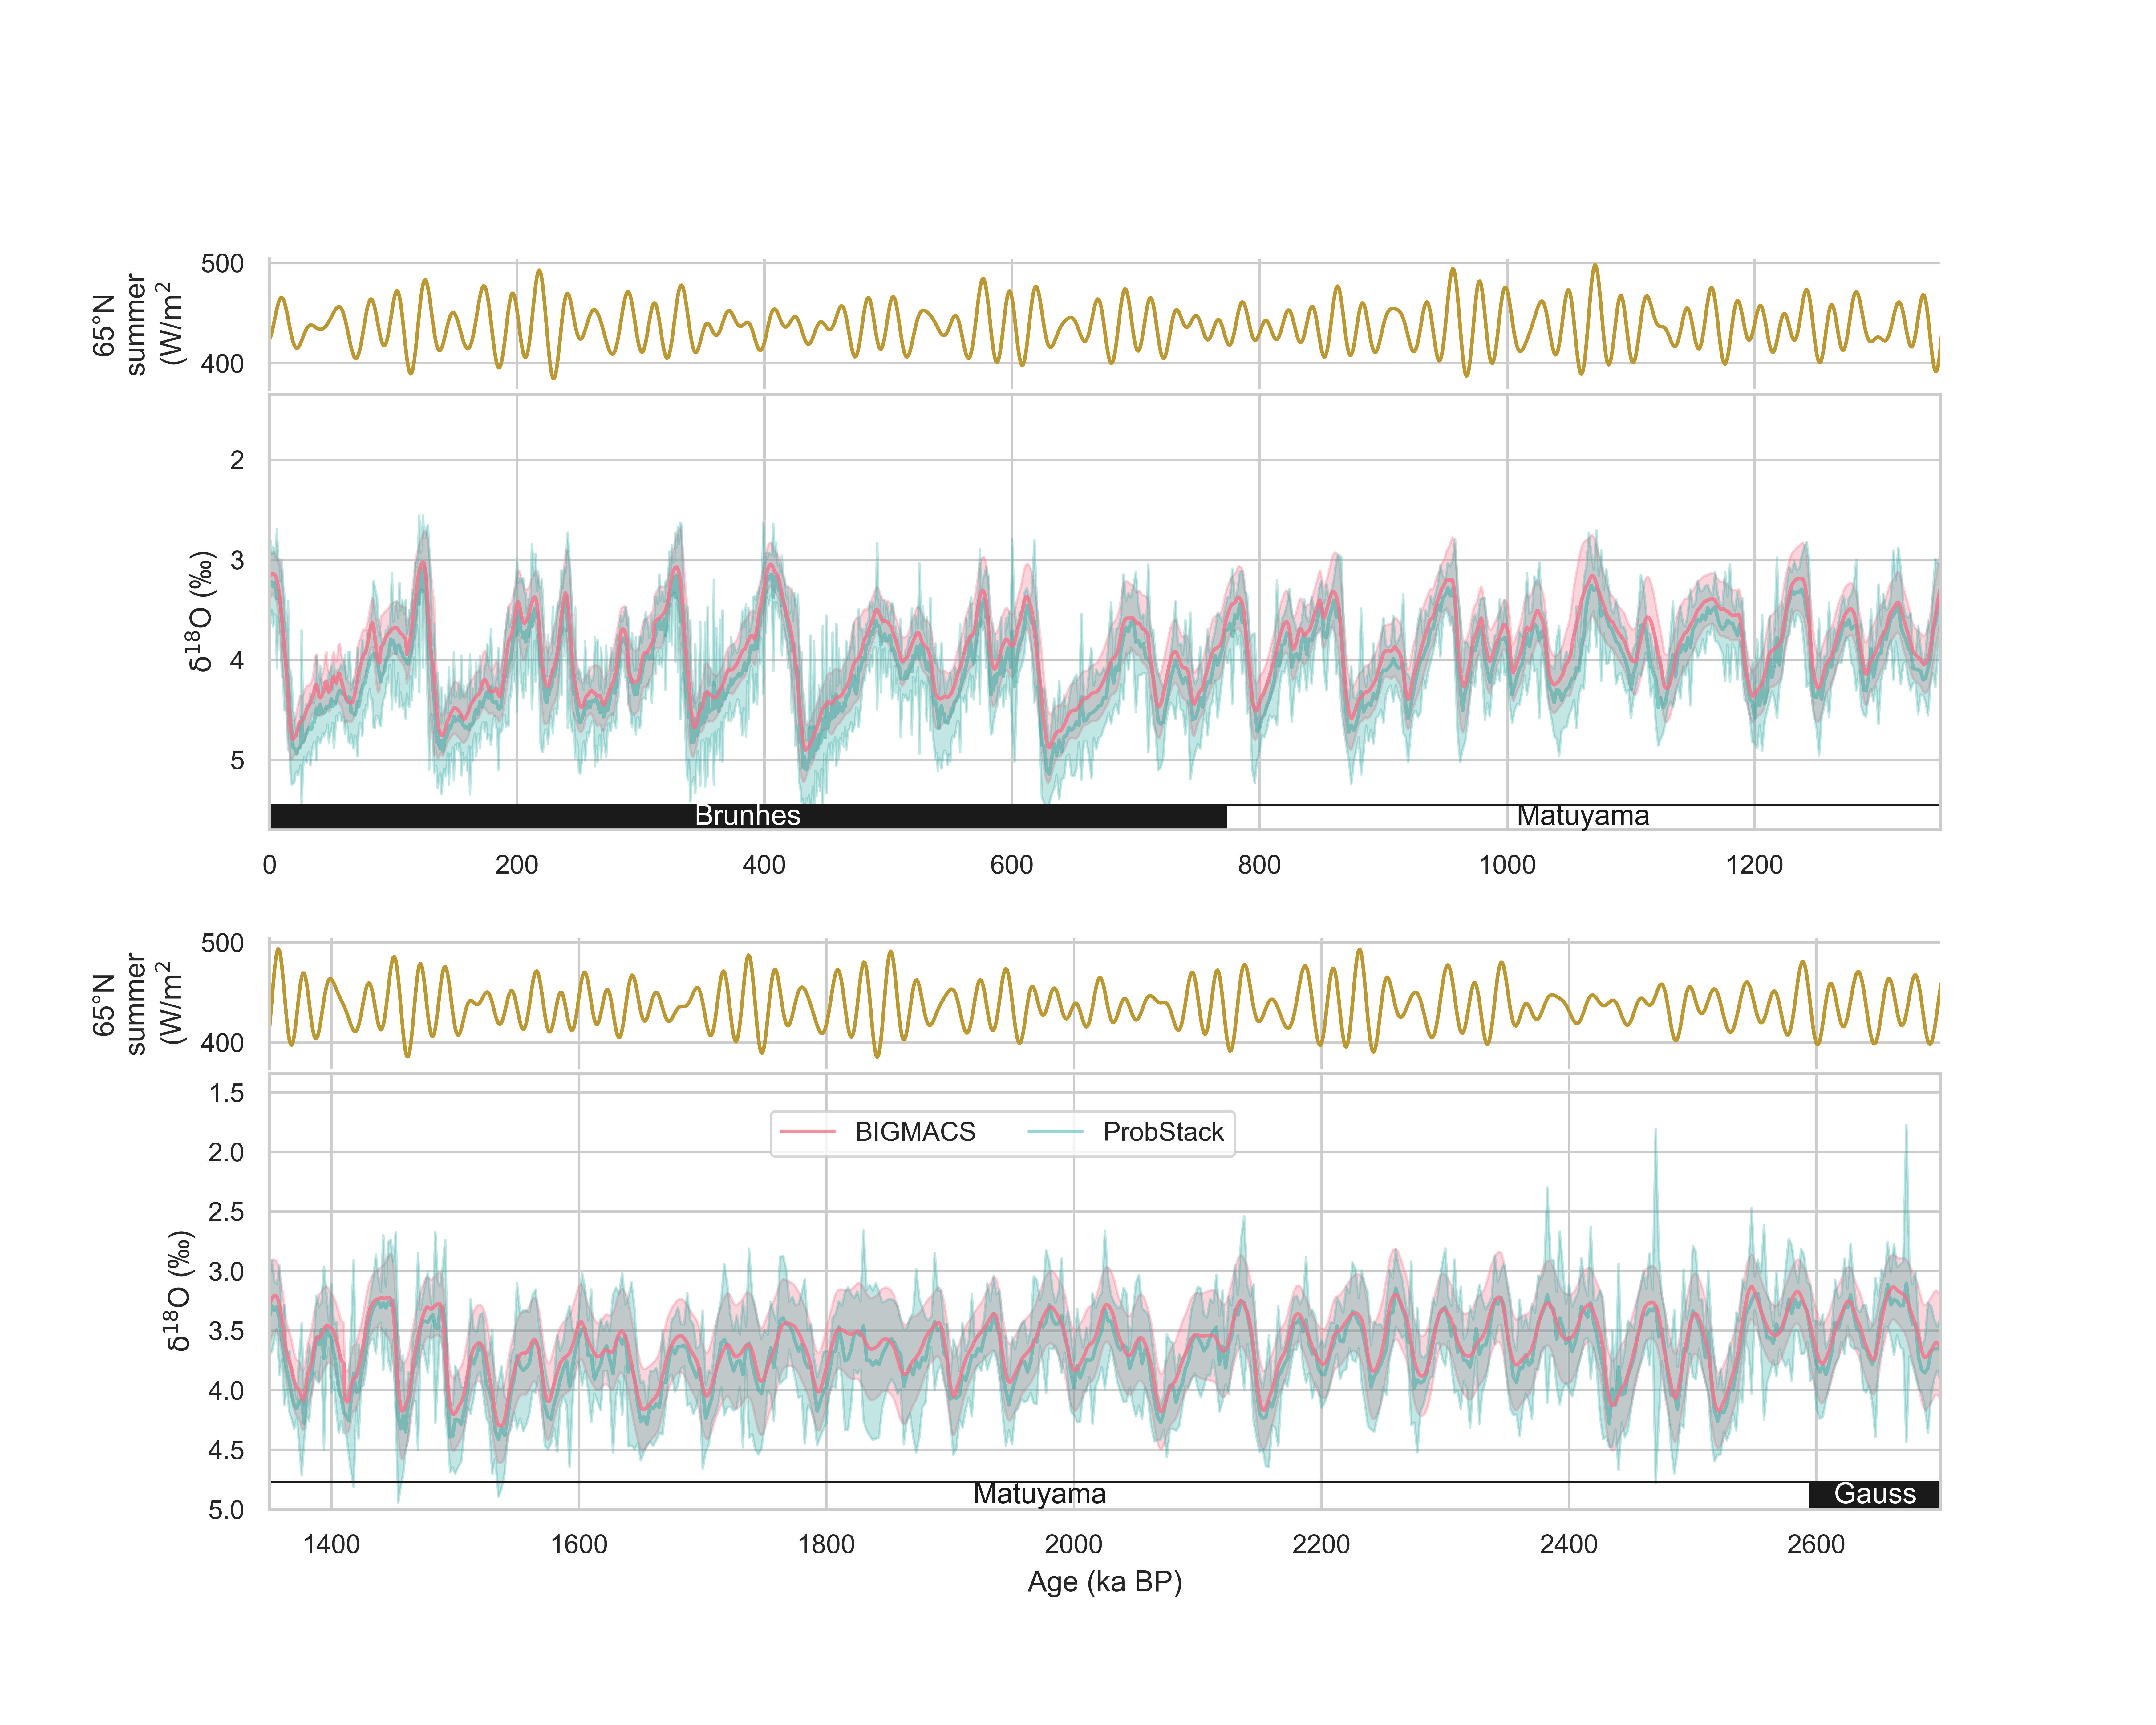

Here is the Python script that generated this plot:
#!/usr/bin/env python3
# -*- coding: utf-8 -*-
"""
Created on Thu Feb 23 15:58:54 2023

@author: zhou
"""

import pandas as pd
import sys
sys.path.append("../../../../../Work/Lorraine/LR04/python")
sys.path.append("../../../../../Work/McManus/Milankovitch/python")
sys.path.append("../../../../../Work/McManus/HMM-Stack-master/python")
import LR04_fetching_func
import Milankovitch_fetching_func
import Probstack_fetching_func
import matplotlib.pyplot as plt
import matplotlib.patches as patches
import seaborn as sns
# import scipy.io
from matplotlib import gridspec

sns.set(font='Arial',palette='husl',style='whitegrid',context='paper')

stack_1_path = '../stack.txt'
# stack = scipy.io.loadmat(stack_path)
stack_1 = pd.read_table(stack_1_path, delimiter=' ')
# stack_1.set_index('age(kyr)', inplace=True)

stack_2_path = '../../R20_d18O_stack/stack.txt'
stack_2 = pd.read_table(stack_2_path, delimiter=' ')
# stack_2.set_index('age(kyr)', inplace=True)

stack_3_path = '../../R18_d18O_stack/stack.txt'
stack_3 = pd.read_table(stack_3_path, delimiter=' ')
# stack_3.set_index('age(kyr)', inplace=True)

stack_4_path = '../../R16_d18O_stack/stack.txt'
stack_4 = pd.read_table(stack_4_path, delimiter=' ')
# stack_4.set_index('age(kyr)', inplace=True)

stack_5_path = '../../R7_d18O_stack/stack.txt'
stack_5 = pd.read_table(stack_5_path, delimiter=' ')
# stack_5.set_index('age(kyr)', inplace=True)

stack = pd.concat([stack_1, stack_2, stack_3, stack_4, stack_5])
stack = stack.groupby('age(kyr)').mean()

LR04 = LR04_fetching_func.fetch_d18O()

insolation = Milankovitch_fetching_func.fetch_65N_summer_insolation()

ProbStack = Probstack_fetching_func.fetch_d18O()

ProbStack_upper = Probstack_fetching_func.fetch_d18O_upper()
ProbStack_lower = Probstack_fetching_func.fetch_d18O_lower()
#%% plot
fig, axes = plt.subplots(4,1, sharex=False, sharey=False)
gs  = gridspec.GridSpec(4, 1, height_ratios=[0.3, 1, 0.3, 1])
axes = [plt.subplot(gs[0]),
        plt.subplot(gs[1]),
        plt.subplot(gs[2]),
        plt.subplot(gs[3])]
# BIAGMACS
axes[1].plot(stack.index, stack['mean(permil)'], label='BIGMACS', alpha=0.8, color='C0')
axes[1].fill_between(stack.index,
                  stack['mean(permil)']+2*stack['sigma(permil)'],
                  stack['mean(permil)']-2*stack['sigma(permil)'],
                  alpha=0.3,
                  label='BIGMACS 2sigma',
                  color='C0')
# LR04
axes[1].plot(LR04.index/1000, LR04, label='LRO4', color='k', zorder=1, alpha=0.5)
# ProbStack
axes[1].plot(ProbStack.index/1000, ProbStack, label='ProbStack', color='C3', zorder=1, alpha=0.5)
axes[1].fill_between(ProbStack_upper.index/1000,
                  ProbStack_upper,
                  ProbStack_lower,
                  alpha=0.3,
                  label='ProbStack 2sigma',
                  color='C3')
# # LR04
axes[1].set_xlim((0, 1350))
axes[1].set_ylim((2.7, 5.3))
axes[1].invert_yaxis()

axes[1].set_ylabel(u'$\mathrm{\delta}^\mathrm{18}$O (‰)')

# BIGMACS
l1 = axes[3].plot(stack.index, stack['mean(permil)'], label='BIGMACS', alpha=0.8, color='C0')
axes[3].fill_between(stack.index,
                  stack['mean(permil)']+2*stack['sigma(permil)'],
                  stack['mean(permil)']-2*stack['sigma(permil)'],
                  alpha=0.3,
                  label='BIGMACS 2sigma',
                  color='C0')
# LR04
l2 = axes[3].plot(LR04.index/1000, LR04, label='LR04', color='k', zorder=1, alpha=0.5)
# ProbStack
l3 = axes[3].plot(ProbStack.index/1000, ProbStack, label='ProbStack', color='C3', zorder=1, alpha=0.5)
axes[3].fill_between(ProbStack_upper.index/1000,
                  ProbStack_upper,
                  ProbStack_lower,
                  alpha=0.3,
                  label='ProbStack 2sigma',
                  color='C3')
axes[3].set_xlim((1350, 2700))
axes[3].set_ylim((2.7, 5))
axes[3].invert_yaxis()

# axes[3].legend(handles=[l1[0], l3[0]], ncol=2, loc=[0.3,0.81])

axes[3].set_ylabel(u'$\mathrm{\delta}^\mathrm{18}$O (‰)')
axes[3].set_xlabel('Age (ka BP)')

fig.set_size_inches(10,8)

#%% plot geomagnetic chrons
bar_height = 0.25
y_lim_bottom = axes[1].get_ylim()[0]
axes[1].add_patch(patches.Rectangle((0, y_lim_bottom-bar_height),
                                    773,
                                    bar_height,
                                    facecolor='k',
                                    edgecolor='k'))
axes[1].text(773/2, y_lim_bottom-bar_height/2, 'Brunhes',
             horizontalalignment='center',
             verticalalignment='center',
             color='w')
axes[1].add_patch(patches.Rectangle((773, y_lim_bottom-bar_height),
                                    1350-773,
                                    bar_height,
                                    facecolor='None',
                                    edgecolor='k'))
axes[1].text((1350+773)/2, y_lim_bottom-bar_height/2, 'Matuyama',
             horizontalalignment='center',
             verticalalignment='center',
             color='k')
y_lim_bottom = axes[3].get_ylim()[0]
bar_height = 0.23 # a shorter bar height cuz plot is broader
axes[3].add_patch(patches.Rectangle((1350, y_lim_bottom-bar_height),
                                    2595-1350,
                                    bar_height,
                                    facecolor='None',
                                    edgecolor='k'))
axes[3].text((2595+1350)/2, y_lim_bottom-bar_height/2, 'Matuyama',
             horizontalalignment='center',
             verticalalignment='center',
             color='k')
axes[3].add_patch(patches.Rectangle((2595, y_lim_bottom-bar_height),
                                    2700-2595,
                                    bar_height,
                                    facecolor='k',
                                    edgecolor='k'))
axes[3].text((2700+2595)/2, y_lim_bottom-bar_height/2, 'Gauss',
              horizontalalignment='center',
              verticalalignment='center',
              color='w')

#%% plot Milankovitch
axes[0].plot(insolation.index, insolation, color='C1')
axes[0].set_xlim((0, 1350))
axes[0].set_ylabel('65°N'
                   '\n'
                   'summer'
                   '\n'
                   r'(W/$\mathrm{m}^\mathrm{2}$')
axes[2].plot(insolation.index, insolation, color='C1')
axes[2].set_xlim((1350, 2700))
axes[2].set_ylabel('65°N'
                   '\n'
                   'summer'
                   '\n'
                   r'(W/$\mathrm{m}^\mathrm{2}$')
# remove x axis
sns.despine(ax=axes[0], bottom=True)
sns.despine(ax=axes[2], bottom=True)
# remove x axis labels
axes[0].xaxis.set_ticklabels([])
axes[2].xaxis.set_ticklabels([])
# move down
pos = axes[0].get_position()
pos.y0 -= 0.03
pos.y1 -= 0.03
axes[0].set_position(pos)
pos = axes[2].get_position()
pos.y0 -= 0.03
pos.y1 -= 0.03
axes[2].set_position(pos)
plt.savefig('Stitched_stack_insolation_ProbStack_annotated.png', dpi=700)
# plt.savefig('Stitched_stack_LR04_insolation_ProbStack.pdf')

